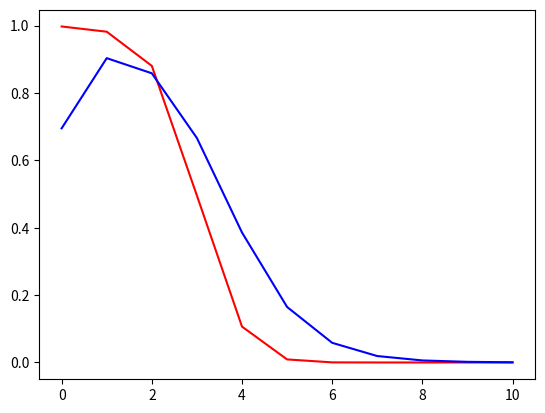

Reproduce this figure in Python.
import numpy as np
from math import *
from random import shuffle
import matplotlib.pyplot as plt


def createExamples(classNum):
    return np.random.normal(2 * classNum, 1.0, 100);

def normDistDensity(x, mean, standartDeviation):
    return (1.0 / (standartDeviation * sqrt(2 * pi))) * np.exp((-(x - mean) ** 2) / (2 * (standartDeviation**2)))

def sofmax(i, w, xt, b):
    dominator = 0
    for j in range (3):
        dominator += np.exp(w[j] * xt + b[j])
    return np.exp(w[i] * xt + b[i]) / dominator

def main():
    print("Machine Learning Exercise 2:")
    w = [0, 0, 0]   #classes features matrix
    b = [0, 0, 0]
    eta = 0.3   #learning rate
    s = []  #training set


    for tag in range(1, 4): #creating examples for
        count = 0
        examples = createExamples(2 * tag)
        for example in examples:
            s.append((example, tag))

    epochs = 10
    for e in range(epochs):
        for (example, tag) in s:    # example = xt, tag = y
            # updating w and b
            for i in range(3):
                if (i + 1 == tag):
                    w_tag = -example + sofmax(i, w, example, b) * example
                    b_tag = -1 + sofmax(i, w, example, b)
                else:
                    w_tag = sofmax(i, w, example, b) * example
                    b_tag = sofmax(i, w, example, b)
                w[i] = w[i] - eta * w_tag
                b[i] = b[i] - eta * b_tag

    # drawing the graphs
    realDist = {}
    trainDist= {}
    for x in range(0, 11):
        realDist[x] = (normDistDensity(x, 2, 1) /
                       (normDistDensity(x, 2, 1) + normDistDensity(x, 4, 1) + normDistDensity(x, 6, 1)))
        trainDist[x] = sofmax(0, w, x, b) / (sofmax(0, w, x, b) + sofmax(1, w, x, b) + sofmax(2, w, x, b))
    plt.plot(realDist.keys(), realDist.values(), "r-", label='Real')
    plt.plot(trainDist.keys(), trainDist.values(), "b-", label='Real')
    plt.show()


if __name__ == "__main__":
    main()
